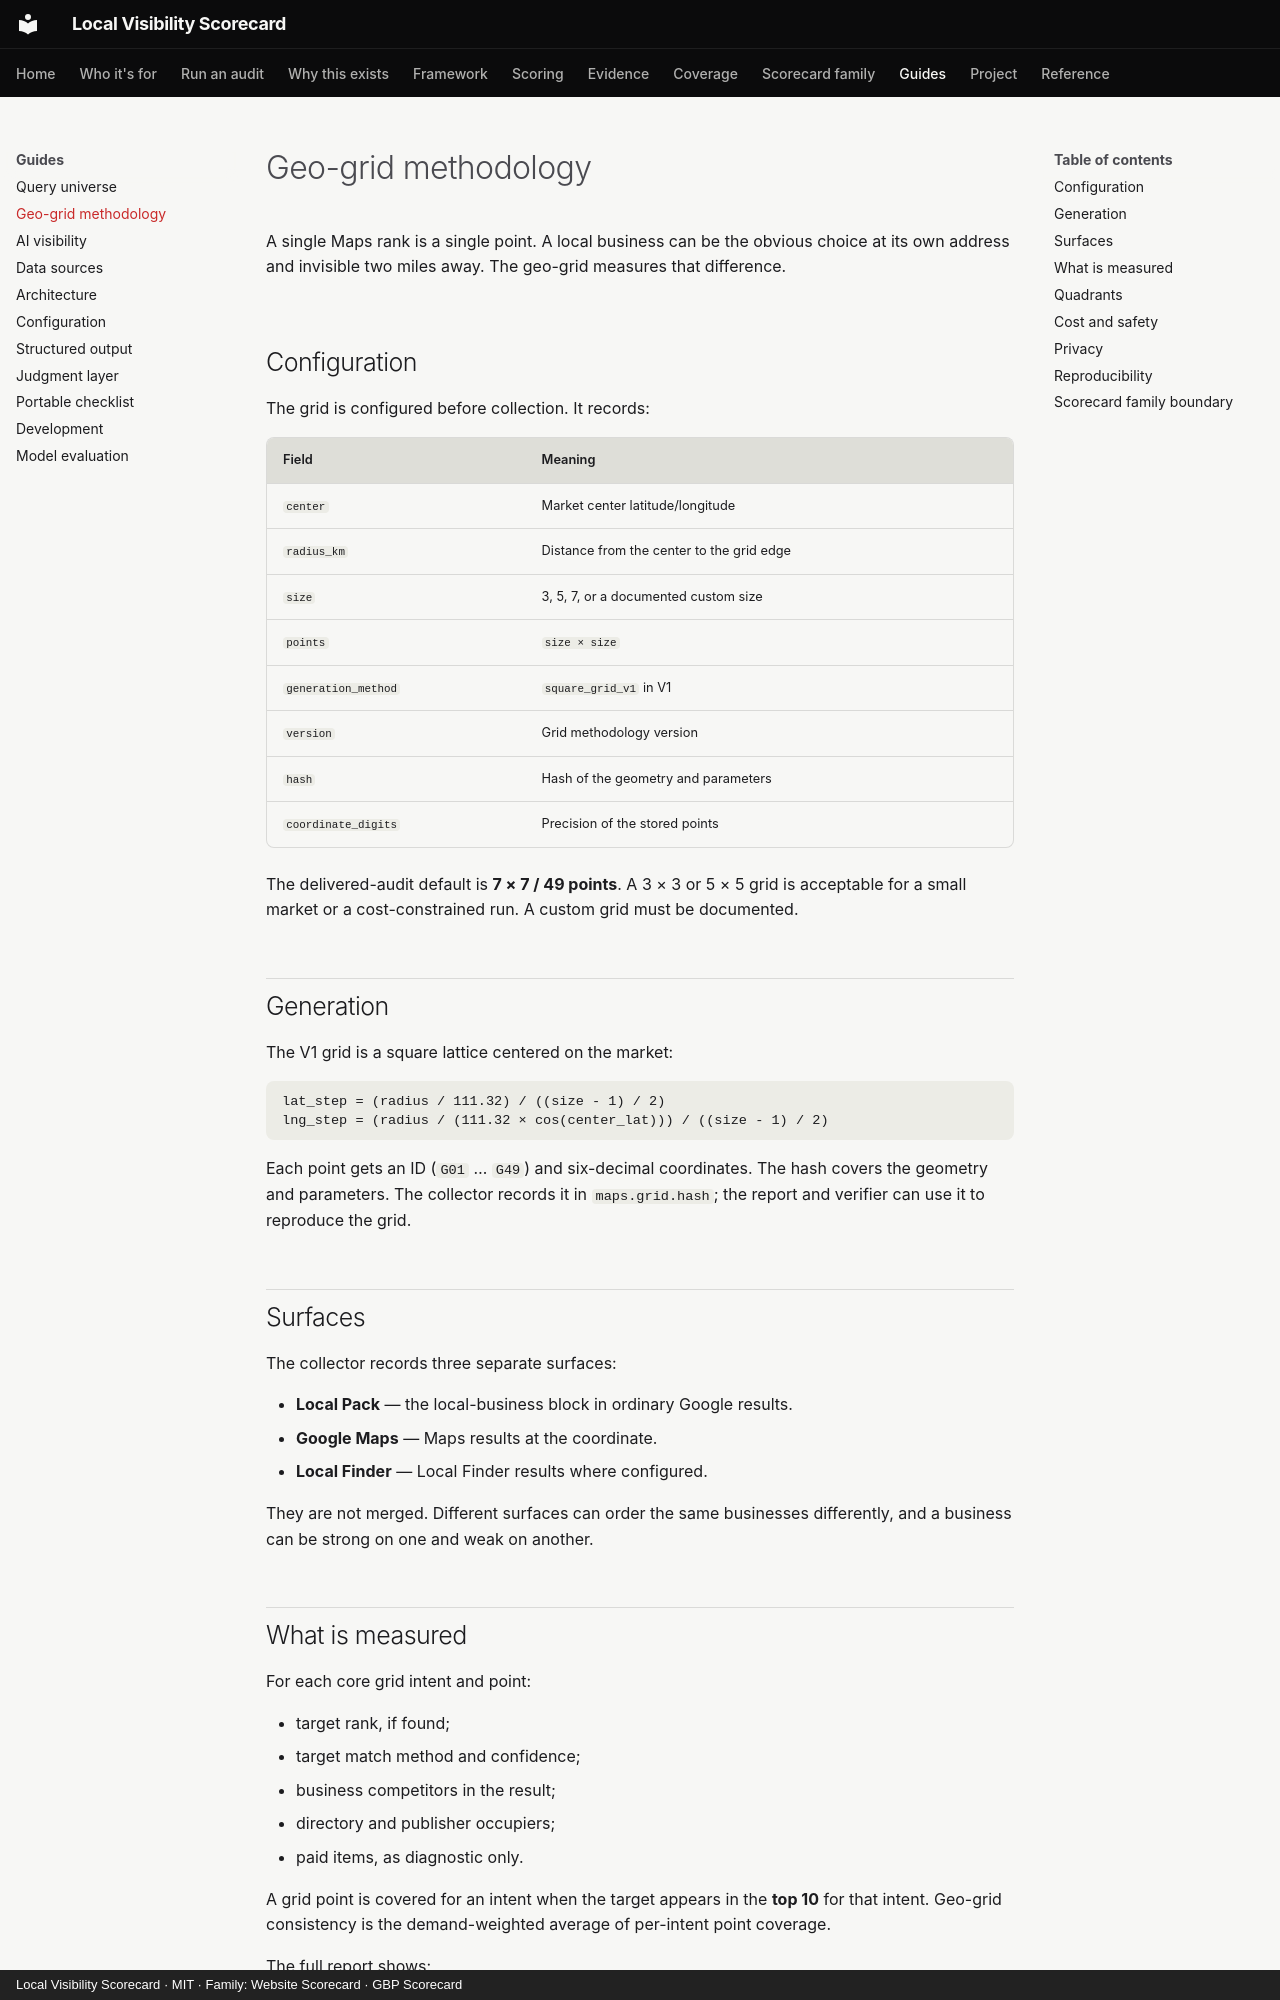

repository: thatguynef/local-visibility-scorecard · page: geo-grid/index.html · generator: mkdocs · copyright: Local Visibility Scorecard · MIT · Family: Website Scorecard · GBP Scorecard

---
description: "How the Local Visibility Scorecard builds and reads a configurable geo-grid across Google Maps, the Local Pack, and Local Finder."
---

# Geo-grid methodology

A single Maps rank is a single point. A local business can be the obvious choice at its own address and invisible two miles away. The geo-grid measures that difference.

## Configuration

The grid is configured before collection. It records:

| Field | Meaning |
|---|---|
| `center` | Market center latitude/longitude |
| `radius_km` | Distance from the center to the grid edge |
| `size` | 3, 5, 7, or a documented custom size |
| `points` | `size × size` |
| `generation_method` | `square_grid_v1` in V1 |
| `version` | Grid methodology version |
| `hash` | Hash of the geometry and parameters |
| `coordinate_digits` | Precision of the stored points |

The delivered-audit default is **7 × 7 / 49 points**. A 3 × 3 or 5 × 5 grid is acceptable for a small market or a cost-constrained run. A custom grid must be documented.

## Generation

The V1 grid is a square lattice centered on the market:

```text
lat_step = (radius / 111.32) / ((size - 1) / 2)
lng_step = (radius / (111.32 × cos(center_lat))) / ((size - 1) / 2)
```

Each point gets an ID (`G01` … `G49`) and six-decimal coordinates. The hash covers the geometry and parameters. The collector records it in `maps.grid.hash`; the report and verifier can use it to reproduce the grid.

## Surfaces

The collector records three separate surfaces:

- **Local Pack** — the local-business block in ordinary Google results.
- **Google Maps** — Maps results at the coordinate.
- **Local Finder** — Local Finder results where configured.

They are not merged. Different surfaces can order the same businesses differently, and a business can be strong on one and weak on another.
